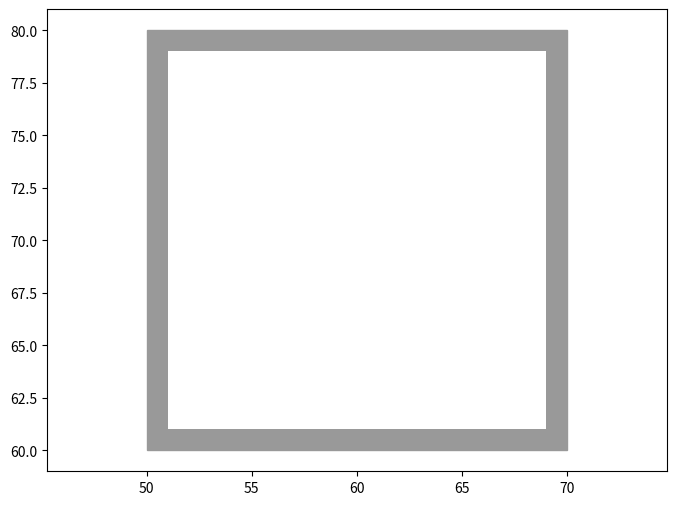

Source code (Python):
# -*- coding: utf-8 -*-
"""
Created on Tue Mar 30 13:48:11 2021

[redacted]
"""
from scipy.spatial import ConvexHull
import matplotlib.pyplot as plt
import numpy as np

import itertools as IT
def scale_polygon(path,offset):
    center = centroid_of_polygon(path)
    for i in path:
        if i[0] > center[0]:
            i[0] = offset*(i[0]-center[0])+center[0]
        else:
            i[0] = offset*(i[0]-center[0])+center[0]
        if i[1] > center[1]: 
            i[1] = offset*(i[1]-center[1])+center[1]
        else:
            i[1] = offset*(i[1]-center[1])+center[1]
    #i[0] = np.sqrt(offset)*(i[0]-center[0])+center[0]
    #i[1] = np.sqrt(offset)*(i[1]-center[1])+center[1]
    print(path)
    return path


def area_of_polygon(x, y):
    area = 0.0
    for i in range(-1, len(x) - 1):
        print(x[i],y[i])
        area += x[i] * (y[i + 1] - y[i - 1])
    return area / 2.0

def centroid_of_polygon(points):
    x = []
    y = []
    for e in points:
        x+=[e[0]]
        y+=[e[1]]
    print(x)
    print(y)
    area = area_of_polygon(x,y)
    print(area)
    result_x = 0
    result_y = 0
    N = len(points)
    points = IT.cycle(points)
    x1, y1 = next(points)
    for i in range(N):
        x0, y0 = x1, y1
        x1, y1 = next(points)
        cross = (x0 * y1) - (x1 * y0)
        result_x += (x0 + x1) * cross
        result_y += (y0 + y1) * cross
    result_x /= (area * 6.0)
    result_y /= (area * 6.0)
    return (result_x, result_y)


h = 200
w = 100
plt.axis('equal')
#frame = np.array([[0.0,0.0],[0.0,200.0],[100.0,200.0],[100.0,0.0]])
points = np.array([[50.0,60.0],[70.0,60.0],[70.0,80.0],[50.0,80.0]])
print(points)
hull = ConvexHull(points)
#plt.fill(frame[:,0], frame[:,1], color = (0.0, 0.0, 0.0))
#plt.plot(points[:,0], points[:,1], 'o')
#for simplex in hull.simplices:
#    plt.plot(points[simplex, 0], points[simplex, 1], 'k-')

plt.fill(points[:,0], points[:,1], color = (0.6, 0.6, 0.6))
print(centroid_of_polygon(points))
scaled = scale_polygon(points,0.9)
#for simplex in hull.simplices:
#    plt.plot(scaled[simplex, 0], scaled[simplex, 1], 'k-')

plt.fill(scaled[:,0], scaled[:,1], "white")
figure = plt.gcf()
figure.set_size_inches(8, 6)
axes = plt.gca()

plt.ylim([0,200])
plt.xlim([0,100])
plt.axis('equal')
#plt.axis('off')
#plt.savefig("sample.png", facecolor='black')
plt .show()
